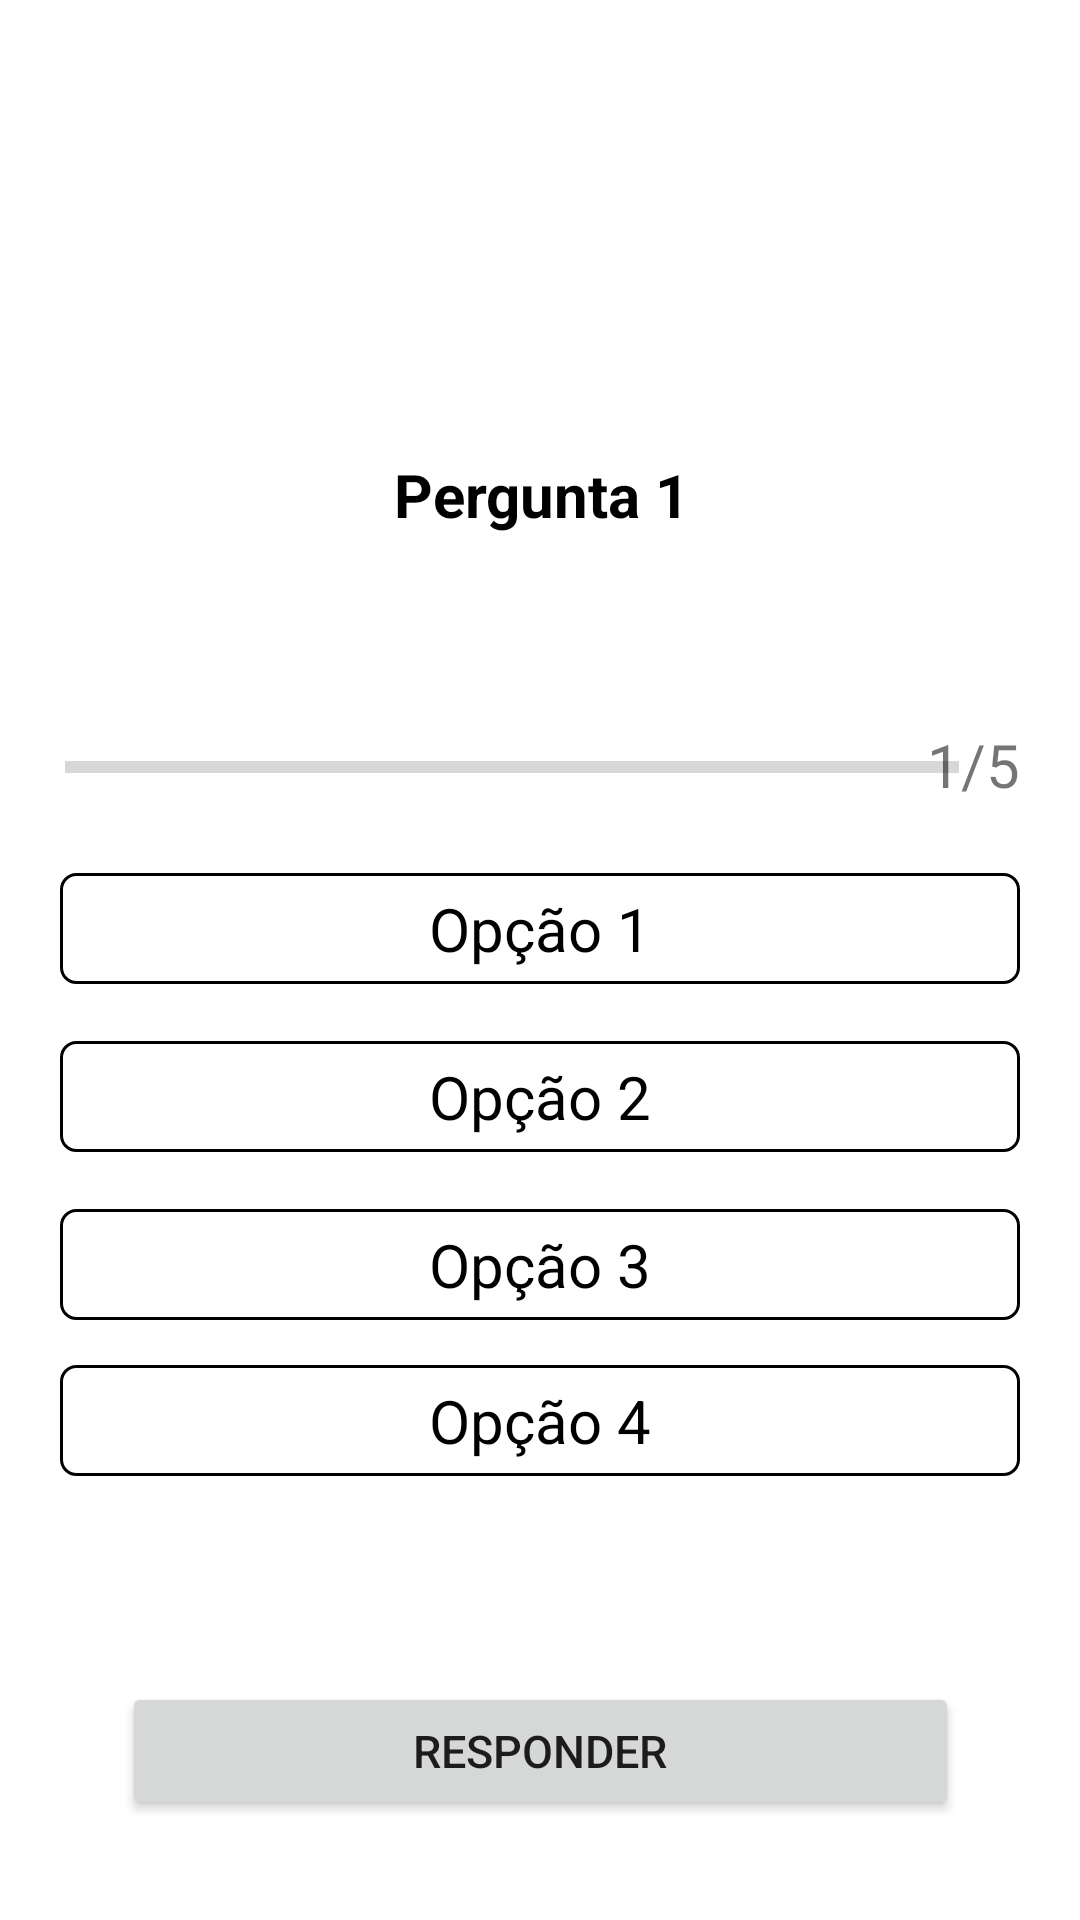

Android layout source for this screen:
<!-- AndroidManifest.xml: application theme Theme.ProjWebApp -->
<!-- res/layout/activity_perguntas.xml -->
<?xml version="1.0" encoding="utf-8"?>
<androidx.constraintlayout.widget.ConstraintLayout xmlns:android="http://schemas.android.com/apk/res/android"
    xmlns:app="http://schemas.android.com/apk/res-auto"
    xmlns:tools="http://schemas.android.com/tools"
    android:layout_width="match_parent"
    android:layout_height="match_parent"
    android:padding="20dp"
    tools:context=".Perguntas">


    <TextView
        android:id="@+id/texto_pergunta"
        android:layout_width="326dp"
        android:layout_height="92dp"
        android:gravity="center"
        android:text="Pergunta 1"
        android:textColor="@color/black"
        android:textSize="20dp"
        android:textStyle="bold"
        app:layout_constraintBottom_toBottomOf="parent"
        app:layout_constraintEnd_toEndOf="parent"
        app:layout_constraintStart_toStartOf="parent"
        app:layout_constraintTop_toTopOf="parent"
        app:layout_constraintVertical_bias="0.195" />

    <TextView
        android:id="@+id/op_1"
        android:layout_width="match_parent"
        android:layout_height="wrap_content"
        android:layout_marginBottom="292dp"
        android:background="@drawable/opcao_pergunta"
        android:gravity="center"
        android:padding="5dp"
        android:text="Opção 1"
        android:textColor="@color/black"
        android:textSize="20dp"
        app:layout_constraintBottom_toBottomOf="parent"
        tools:layout_editor_absoluteX="16dp" />

    <TextView
        android:id="@+id/op_2"
        android:layout_width="match_parent"
        android:layout_height="wrap_content"
        android:layout_marginBottom="236dp"
        android:background="@drawable/opcao_pergunta"
        android:gravity="center"
        android:padding="5dp"
        android:text="Opção 2"
        android:textColor="@color/black"
        android:textSize="20dp"
        app:layout_constraintBottom_toBottomOf="parent"
        tools:layout_editor_absoluteX="24dp" />

    <TextView
        android:id="@+id/op_3"
        android:layout_width="match_parent"
        android:layout_height="wrap_content"
        android:layout_marginBottom="180dp"
        android:background="@drawable/opcao_pergunta"
        android:gravity="center"
        android:padding="5dp"
        android:text="Opção 3"
        android:textColor="@color/black"
        android:textSize="20dp"
        app:layout_constraintBottom_toBottomOf="parent"
        tools:layout_editor_absoluteX="20dp" />

    <TextView
        android:id="@+id/op_4"
        android:layout_width="match_parent"
        android:layout_height="wrap_content"
        android:layout_marginBottom="128dp"
        android:background="@drawable/opcao_pergunta"
        android:gravity="center"
        android:padding="5dp"
        android:text="Opção 4"
        android:textColor="@color/black"
        android:textSize="20dp"
        app:layout_constraintBottom_toBottomOf="parent"
        tools:layout_editor_absoluteX="20dp" />

    <TextView
        android:id="@+id/progress_text"
        android:layout_width="wrap_content"
        android:layout_height="wrap_content"
        android:text="1/5"
        android:textSize="20sp"
        app:layout_constraintBottom_toBottomOf="parent"
        app:layout_constraintEnd_toEndOf="parent"
        app:layout_constraintHorizontal_bias="1.0"
        app:layout_constraintStart_toStartOf="parent"
        app:layout_constraintTop_toTopOf="parent"
        app:layout_constraintVertical_bias="0.386" />

    <ProgressBar
        android:id="@+id/progressBar"
        style="?android:progressBarStyleHorizontal"
        android:layout_width="298dp"
        android:layout_height="21dp"
        android:max="5"
        android:progress="0"
        app:layout_constraintBottom_toBottomOf="parent"
        app:layout_constraintEnd_toEndOf="parent"
        app:layout_constraintHorizontal_bias="0.082"
        app:layout_constraintStart_toStartOf="parent"
        app:layout_constraintTop_toTopOf="parent"
        app:layout_constraintVertical_bias="0.389" />

    <Button
        android:id="@+id/responder"
        android:layout_width="279dp"
        android:layout_height="46dp"
        android:text="Responder"
        android:textSize="15dp"
        app:layout_constraintBottom_toBottomOf="parent"
        app:layout_constraintEnd_toEndOf="parent"
        app:layout_constraintStart_toStartOf="parent"
        app:layout_constraintTop_toTopOf="parent"
        app:layout_constraintVertical_bias="0.976" />


</androidx.constraintlayout.widget.ConstraintLayout>
<!-- resources referenced by this layout -->
<resources>
  <!-- drawable opcao_pergunta (drawable) -->
  <?xml version="1.0" encoding="utf-8"?>
  <shape xmlns:android="http://schemas.android.com/apk/res/android"
      android:shape='rectangle'>
  
      <stroke android:color="@color/black"
          android:width="1dp"></stroke>
  
      <solid android:color="@color/white"/>
      <corners android:radius="5dp"/>
  </shape>
  <style name="Theme.ProjWebApp" parent="Theme.MaterialComponents.DayNight.DarkActionBar">
          
          <item name="colorPrimary">@color/purple_500</item>
          <item name="colorPrimaryVariant">@color/purple_700</item>
          <item name="colorOnPrimary">@color/white</item>
          
          <item name="colorSecondary">@color/teal_200</item>
          <item name="colorSecondaryVariant">@color/teal_700</item>
          <item name="colorOnSecondary">@color/black</item>
          
          <item name="android:statusBarColor" tools:targetApi="l">?attr/colorPrimaryVariant</item>
          
      </style>
  <!-- not gathered from this repository: default colours our renderer supplied (Android Studio template values) -->
  <color name="purple_500">#FF6200EE</color>
  <color name="purple_700">#FF3700B3</color>
  <color name="teal_200">#FF03DAC5</color>
  <color name="teal_700">#FF018786</color>
  <color name="black">#FF000000</color>
  <color name="white">#FFFFFFFF</color>
</resources>
